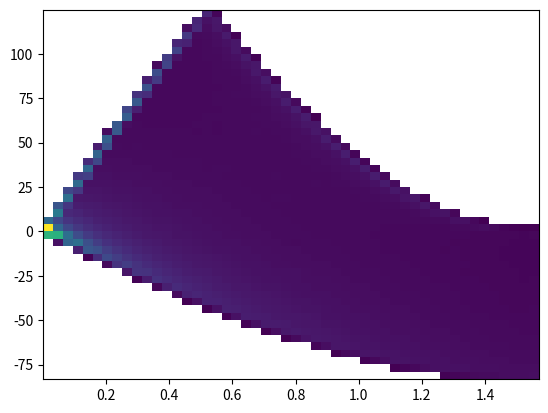

Here is the Python script that generated this plot:
import math
import numpy as np
import matplotlib.mlab as mlab
import matplotlib.pyplot as plt
import pylab as pl
import matplotlib.cm as cm

# Constants:
R0 = 10 #kpc # distance from sun to galactic centre in parsecs (approx)
V0 = 250

def vel(r, l):
    R = math.sqrt(r**2 + R0**2 - 2*r*R0*math.cos(l)) #kpc
    #print "For r: " + str(r) + " and angle: " + str(l) + \
    #       " R is: " + str(R)

    if R < 5 and R >= 0:
        V = 50*R #km/s
    elif R >= 5:
        V = 250 #km/s

    return R0*(V / R - V0 / R0)*math.sin(l)

def vel2(r, l):
    R = math.sqrt(r**2 + R0**2 - 2*r*R0*math.cos(l)) #kpc
    #print "For r: " + str(r) + " and angle: " + str(l) + \
    #       " R is: " + str(R)

    if R < 5 and R >= 0:
        V = 50*R #km/s
    elif R >= 5:
        V = 250 #km/s

    if R > 4 and R < 6:
        bright = True
    else:
        bright = False

    return R0*(V / R - V0 / R0)*math.sin(l), bright


def vel3(r, l):
    R = math.sqrt(r**2 + R0**2 - 2*r*R0*math.cos(l)) #kpc
    #print "For r: " + str(r) + " and angle: " + str(l) + \
    #       " R is: " + str(R)

    if R < 5 and R >= 0:
        V = 50*R #km/s
    elif R >= 5:
        V = 250 #km/s

    if R > 4 and R < 6:
        bright = True
        vel_rad = 50*math.cos( math.asin( math.sin(l)*R/R0 ) )
    else:
        vel_rad = 0
        bright = False

    return R0*(V / R - V0 / R0)*math.sin(l) - vel_rad, bright

def vel4(r, l, R):
    #print "For r: " + str(r) + " and angle: " + str(l) + \
    #       " R is: " + str(R)

    if R < 5 and R >= 0:
        V = 50*R #km/s
    elif R >= 5:
        V = 250 #km/s

    return R0*(V / R - V0 / R0)*math.sin(l)

def vel5(r, l, R):
    #print "For r: " + str(r) + " and angle: " + str(l) + \
    #       " R is: " + str(R)

    if R < 5 and R >= 0:
        V = 50*R #km/s
    elif R >= 5:
        V = 250 #km/s

    if R < 6 and R > 4:
        duplicate = True
    else:
        duplicate = False

    return R0*(V / R - V0 / R0)*math.sin(l), duplicate


def main4():
    xs = np.linspace(0.001,15,400)
    ys = np.linspace(0.001,25,800)

    l_list = []
    vel_list = []

    for i in range(len(xs)):
        for j in range(len(ys)):
            r = math.sqrt( ys[j]**2 + xs[i]**2 )
            l = math.atan( xs[i] / ys[j] )
            R = math.sqrt( (ys[j] - 10)**2 + xs[i]**2)
            if (R < 15):
                l_list.append(l)
                vel_list.append(vel4(r, l, R))

    plt.hist2d(l_list, vel_list, 50, cmin=1)
    plt.show()


def main4():
    xs = np.linspace(0.001,15,400)
    ys = np.linspace(0.001,25,800)

    l_list = []
    vel_list = []

    for i in range(len(xs)):
        for j in range(len(ys)):
            r = math.sqrt( ys[j]**2 + xs[i]**2 )
            l = math.atan( xs[i] / ys[j] )
            R = math.sqrt( (ys[j] - 10)**2 + xs[i]**2)
            if (R < 15):
                l_list.append(l)
                vel_list.append(vel4(r, l, R))

    plt.hist2d(l_list, vel_list, 50, cmin=1)
    plt.show()

def main3():
    longitude_array = np.zeros((DATA_DIM,DATA_DIM))
    velocity_array = np.zeros((DATA_DIM,DATA_DIM))

    longitude_vals = np.linspace(0, math.pi/2, DATA_DIM)
    r_vals = np.linspace(0, 20, DATA_DIM) # change r_max to higher when working
    
    duplicates_long = []
    duplicates_vels = []

    for i in range(DATA_DIM):
        for j in range(DATA_DIM):
            longitude_array[i,j] = longitude_vals[j]
            velocity_array[i,j], bright = vel3(r_vals[i], longitude_vals[j])
            if bright:
                duplicates_long.append(longitude_vals[j])
                vel, dummy = vel3(r_vals[i], longitude_vals[j])
                duplicates_vels.append(vel)
                 
    #print longitude_array.flatten().tolist().append(duplicates_long)
    print
    #print velocity_array

    plt.hist2d(longitude_array.flatten().tolist() + duplicates_long,
            velocity_array.flatten().tolist() + duplicates_vels,
            200, cmin=1)

    #plt.colorbar()
    plt.savefig("4d.png")


def main2():
    longitude_array = np.zeros((DATA_DIM,DATA_DIM))
    velocity_array = np.zeros((DATA_DIM,DATA_DIM))

    longitude_vals = np.linspace(0, math.pi/2, DATA_DIM)
    r_vals = np.linspace(0, 30, DATA_DIM) # change r_max to higher when working
    
    duplicates_long = []
    duplicates_vels = []

    for i in range(DATA_DIM):
        for j in range(DATA_DIM):
            longitude_array[i,j] = longitude_vals[j]
            velocity_array[i,j], bright = vel2(r_vals[i], longitude_vals[j])
            if bright:
                duplicates_long.append(longitude_vals[j])
                vel, dummy = vel2(r_vals[i], longitude_vals[j])
                duplicates_vels.append(vel)
                 
    #print longitude_array.flatten().tolist().append(duplicates_long)
    print
    #print velocity_array

    plt.hist2d(longitude_array.flatten().tolist() + duplicates_long,
            velocity_array.flatten().tolist() + duplicates_vels,
            200, cmin=1)

    #plt.colorbar()
    plt.savefig("4c.png")


def main():
    longitude_array = np.zeros((DATA_DIM,DATA_DIM))
    velocity_array = np.zeros((DATA_DIM,DATA_DIM))

    longitude_vals = np.linspace(0, math.pi/2, DATA_DIM)
    r_vals = np.linspace(0, 30, DATA_DIM) # change r_max to higher when working
    
    for i in range(DATA_DIM):
        for j in range(DATA_DIM):
            longitude_array[i,j] = longitude_vals[j]
            velocity_array[i,j] = vel(r_vals[i], longitude_vals[j])
    
    #print longitude_array
    #print
    #print velocity_array

    plt.hist2d(longitude_array.flatten().tolist(),
            velocity_array.flatten().tolist(), 200, cmin=1,
            cmap = plt.get_cmap('gray'))

    plt.savefig("4b.png")


DATA_DIM = 500 
main4()
#main2()
#main3()
